Labelled photos from "data_for_modeling", an image-classification folder in zach-merritt/weedeater. The possible labels are: dirt, marigold, morning glory, pea, radish.

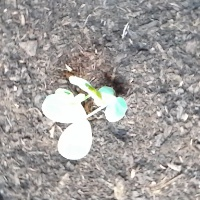
Label: pea

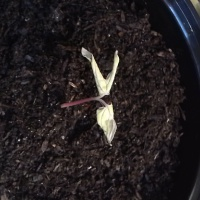
Label: morning glory

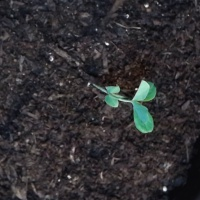
Label: pea

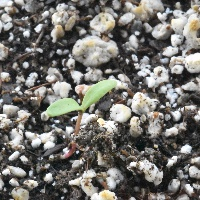
Label: marigold

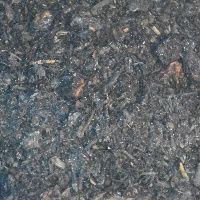
Label: dirt

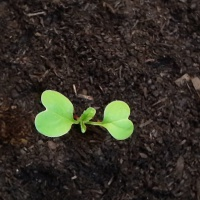
Label: radish
